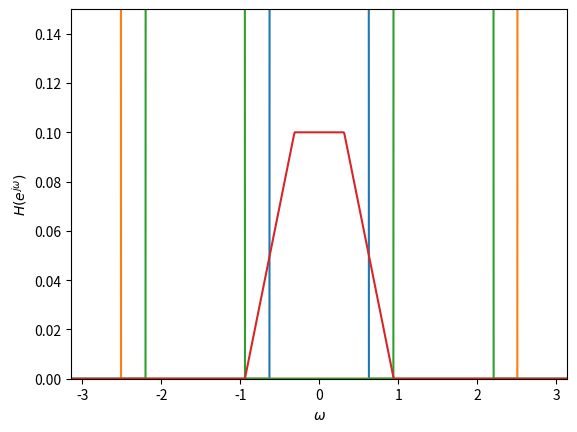

Here is the Python script that generated this plot:
# This script plots the frequency response of a low-pass filter and transformed versions
import numpy as np
import matplotlib.pyplot as plt

# frequency array
w_array = np.arange(-np.pi, np.pi + 1, 0.01)

# low-pass filter
H1p = []
for w in w_array:
    if np.abs(w) < 0.2 * np.pi:
        H1p.append(1)
    else:
        H1p.append(0)

# plot low-pass filter
plt.plot(w_array, H1p)
plt.xlim(-np.pi, np.pi)
plt.ylim(0, 1.5)
plt.xlabel('$\omega$')
plt.ylabel('$H(e^{j\omega})$')
plt.show()

# part (a)
H1 = []
for w in w_array:
    if (np.abs(w) < 1.2 * np.pi) and (np.abs(w) > 0.8 * np.pi):
        H1.append(1)
    else:
        H1.append(0)

# plot H1
plt.plot(w_array, H1)
plt.xlim(-np.pi, np.pi)
plt.ylim(0, 1.5)
plt.xlabel('$\omega$')
plt.ylabel('$H(e^{j\omega})$')
plt.show()

# part (b)
H2 = []
for w in w_array:
    if (np.abs(w) < 0.7 * np.pi) and (np.abs(w) > 0.3 * np.pi):
        H2.append(1)
    else:
        H2.append(0)

# plot H2
plt.plot(w_array, H2)
plt.xlim(-np.pi, np.pi)
plt.ylim(0, 1.5)
plt.xlabel('$\omega$')
plt.ylabel('$H(e^{j\omega})$')
plt.show()

# part (c)
H3 = []
for w in w_array:
    if (np.abs(w) < 0.1 * np.pi):
        H3.append(0.1)
    elif (w >= -0.3 * np.pi) and (w <= -0.1 * np.pi):
        H3.append(w / (2 * np.pi) + 0.15)
    elif (w >= 0.1 * np.pi) and (w <= 0.3 * np.pi):
        H3.append(-w / (2 * np.pi) + 0.15)
    else:
        H3.append(0)

# plot H3
plt.plot(w_array, H3)
plt.xlim(-np.pi, np.pi)
plt.ylim(0, 0.15)
plt.xlabel('$\omega$')
plt.ylabel('$H(e^{j\omega})$')
plt.show()

